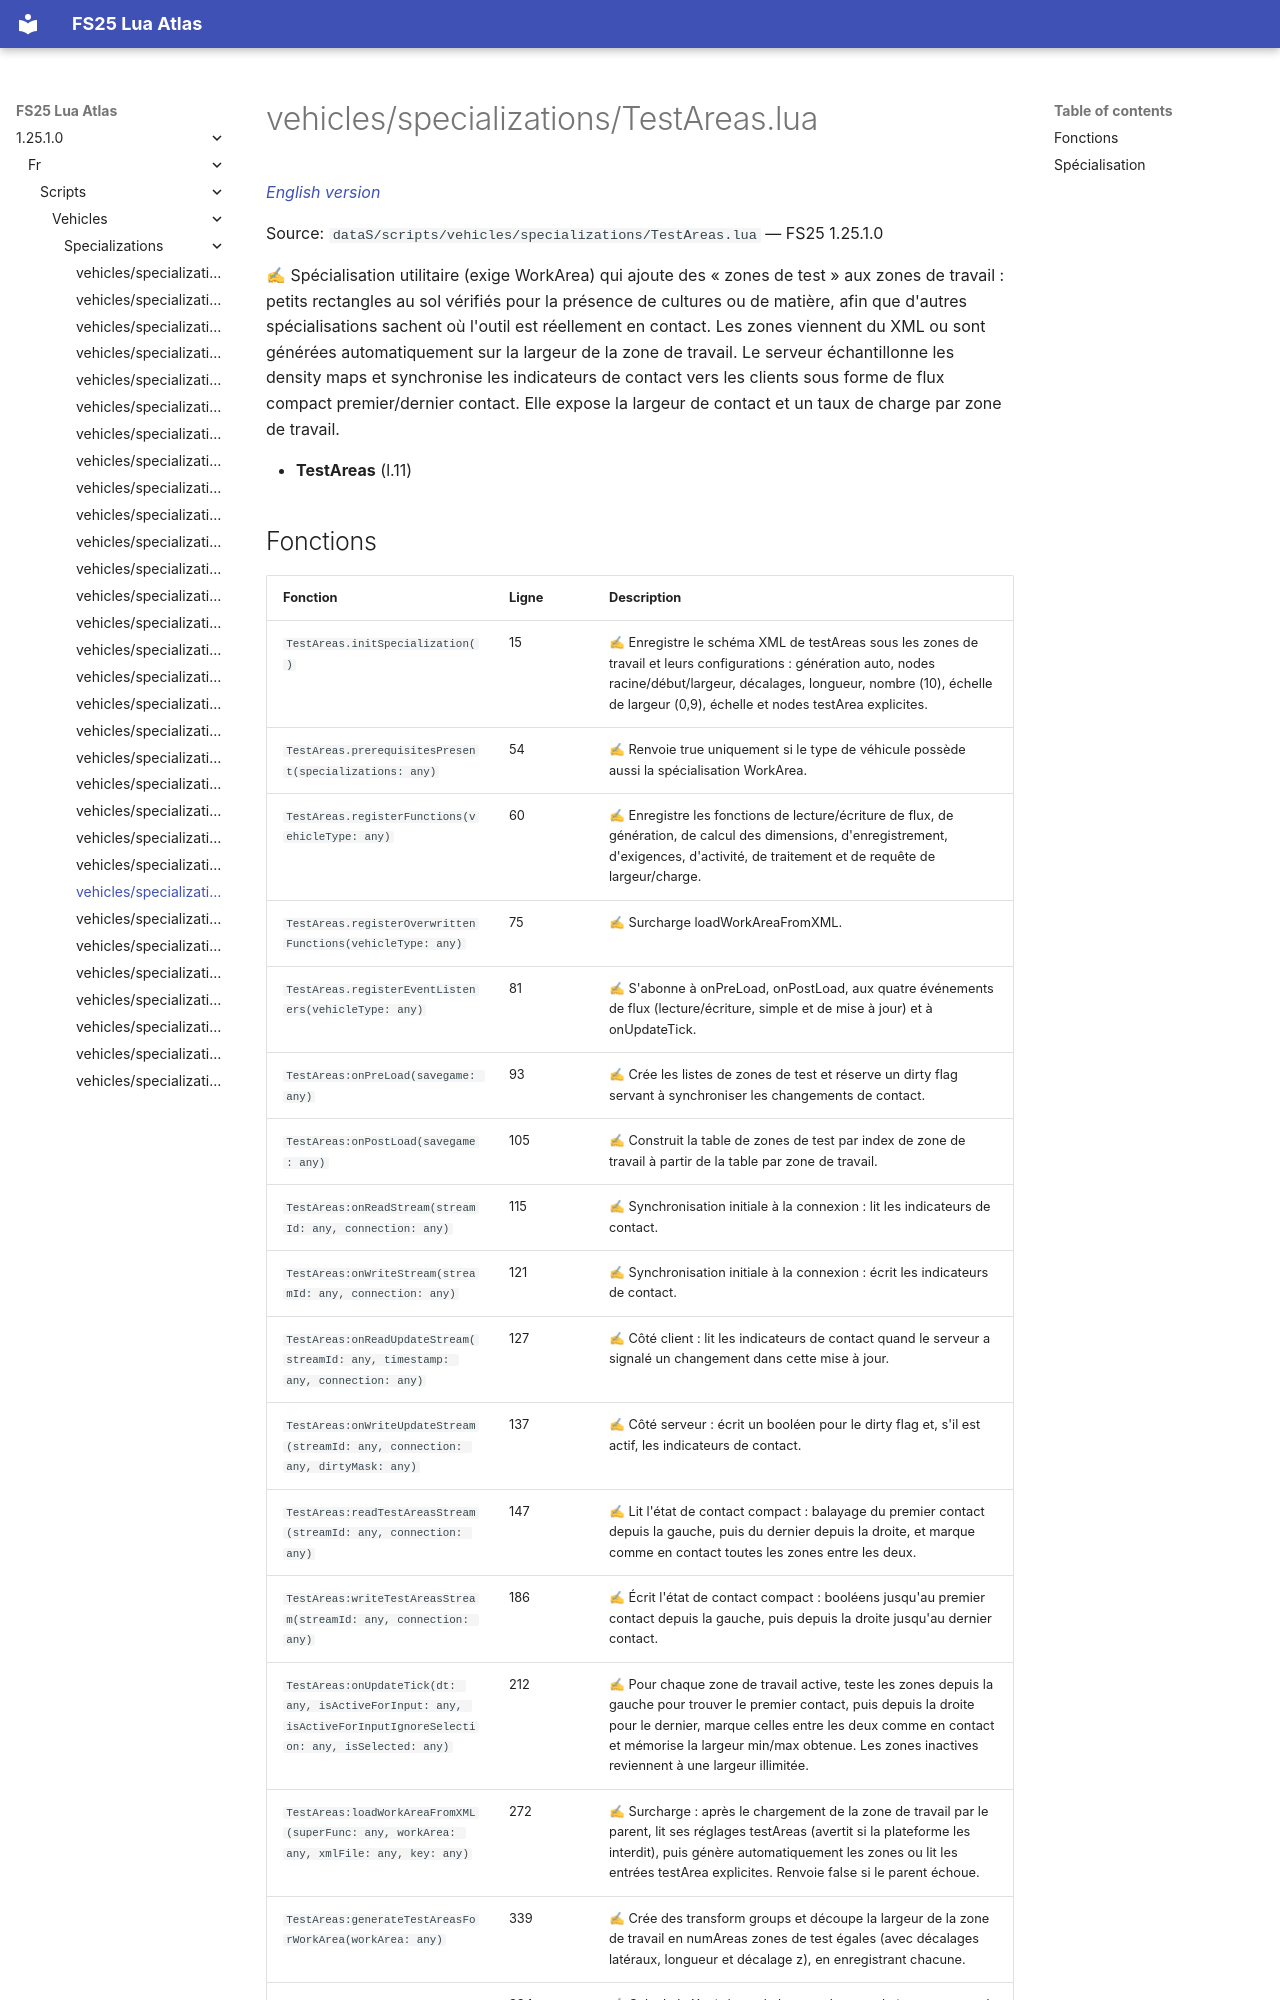

repository: Tim0219800/fs25-lua-atlas · page: 1.25.1.0/fr/scripts/vehicles/specializations/TestAreas.html · generator: mkdocs

# vehicles/specializations/TestAreas.lua

*[English version](../../../../scripts/vehicles/specializations/TestAreas.md)*

Source: `dataS/scripts/vehicles/specializations/TestAreas.lua` — FS25 1.25.1.0

✍ Spécialisation utilitaire (exige WorkArea) qui ajoute des « zones de test » aux zones de travail : petits rectangles au sol vérifiés pour la présence de cultures ou de matière, afin que d'autres spécialisations sachent où l'outil est réellement en contact. Les zones viennent du XML ou sont générées automatiquement sur la largeur de la zone de travail. Le serveur échantillonne les density maps et synchronise les indicateurs de contact vers les clients sous forme de flux compact premier/dernier contact. Elle expose la largeur de contact et un taux de charge par zone de travail.

- **TestAreas** (l.11)
